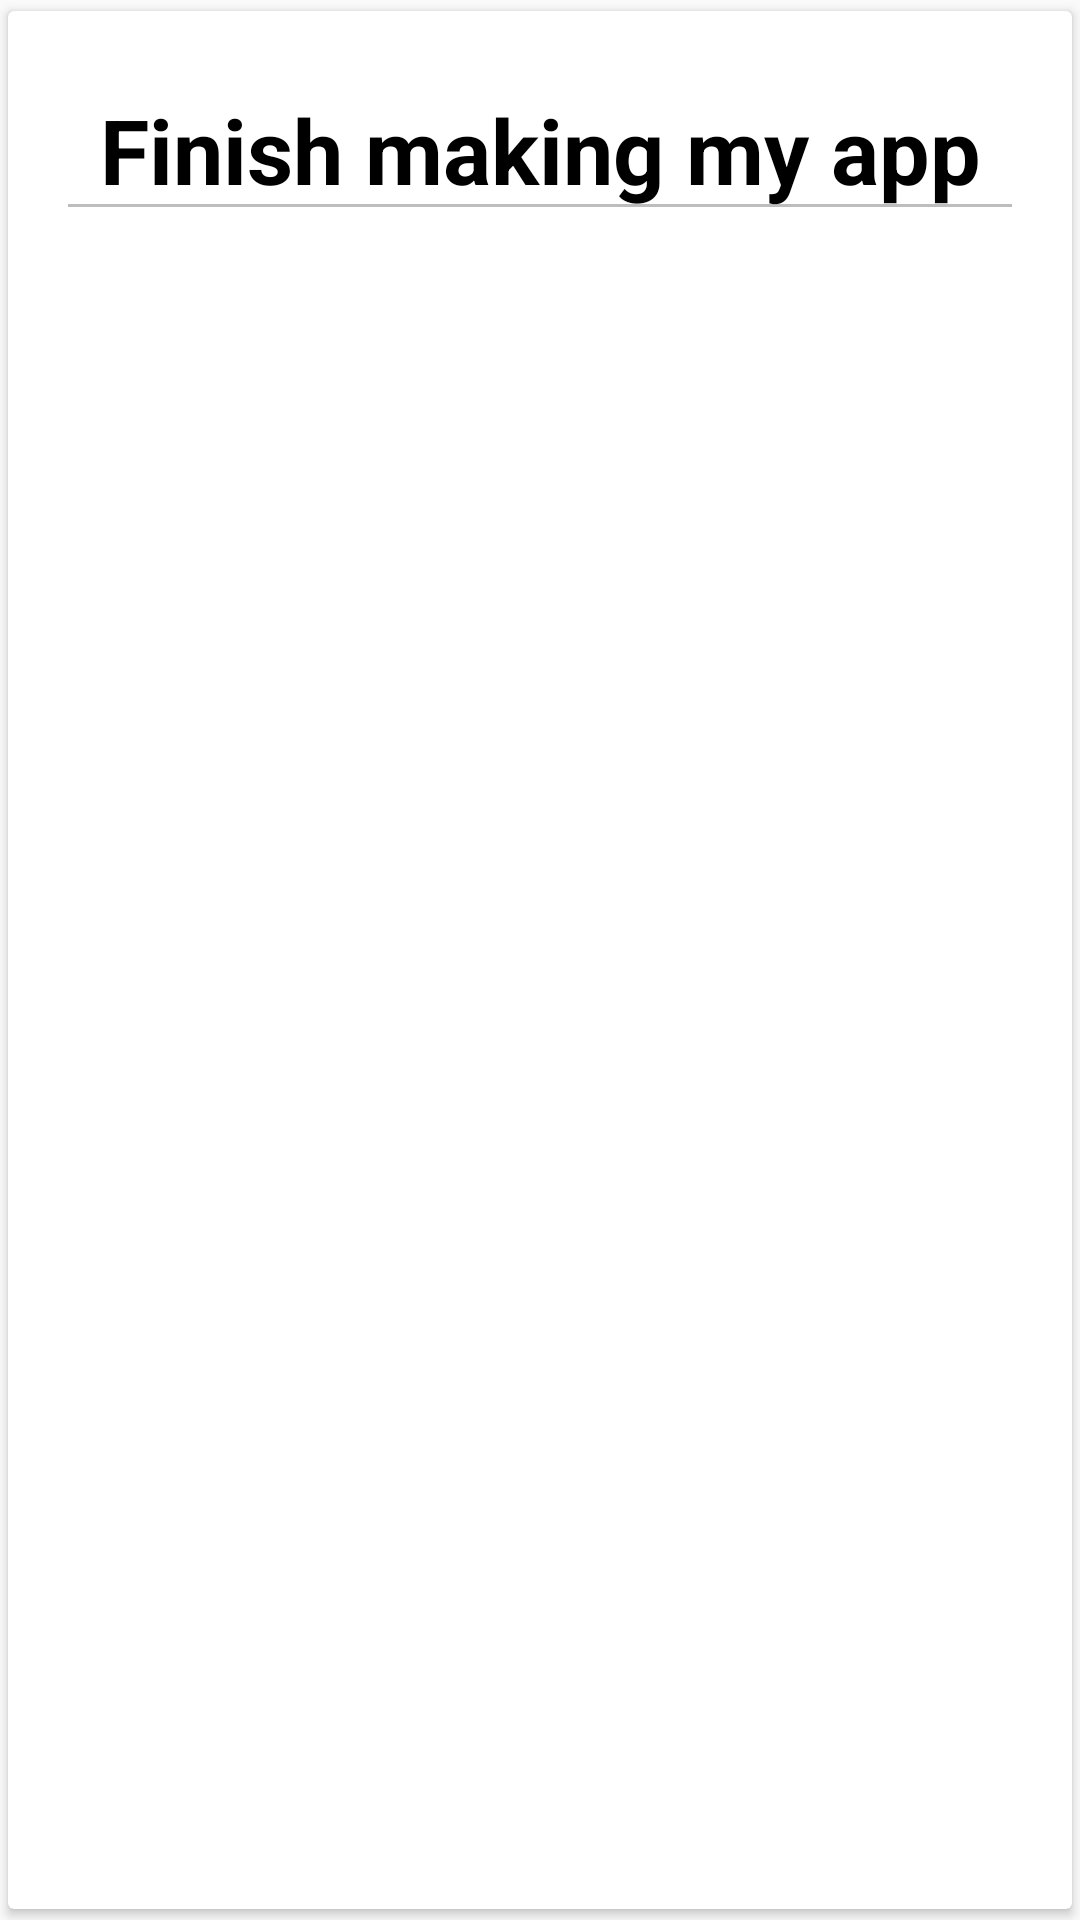

Android layout source for this screen:
<!-- AndroidManifest.xml: application theme AppTheme -->
<!-- res/layout/card_view_achievement.xml -->
<?xml version="1.0" encoding="utf-8"?>
<android.support.v7.widget.CardView xmlns:card_view="http://schemas.android.com/apk/res-auto"
    xmlns:android="http://schemas.android.com/apk/res/android"
    android:layout_gravity="center"
    android:layout_width="fill_parent"
    android:layout_height="wrap_content"
    card_view:contentPadding="@dimen/activity_horizontal_margin"
    card_view:cardUseCompatPadding="true">
    <LinearLayout
        android:layout_width="match_parent"
        android:layout_height="match_parent"
        android:orientation="vertical">

        <EditText
            android:layout_width="fill_parent"
            android:layout_height="wrap_content"
            android:gravity="center"
            android:id="@+id/card_view_achievement_name"
            xmlns:android="http://schemas.android.com/apk/res/android"
            android:textSize="30sp"
            android:textAppearance="?android:attr/textAppearanceLarge"
            android:textStyle="bold"
            android:enabled="false"
            android:textColor="#000"
            android:inputType="textMultiLine|textCapSentences"
            android:text="Finish making my app"/>

        </LinearLayout>

</android.support.v7.widget.CardView>
<!-- resources referenced by this layout -->
<resources>
  <dimen name="activity_horizontal_margin">16dp</dimen>
  <style name="AppTheme" parent="Theme.AppCompat.Light.DarkActionBar">
          
          <item name="colorPrimary">@color/primary</item>
  
          
          <item name="colorAccent">@color/accent</item>
  
          <item name="android:dialogTheme">@style/DialogTheme</item>
      </style>
  <color name="primary">#228b22</color>
  <color name="accent">#228b22</color>
  <style name="DialogTheme" parent="Theme.AppCompat.Light.Dialog">
          
          <item name="colorPrimary">@color/primary</item>
  
          
          <item name="colorAccent">@color/accent</item>
      </style>
</resources>
